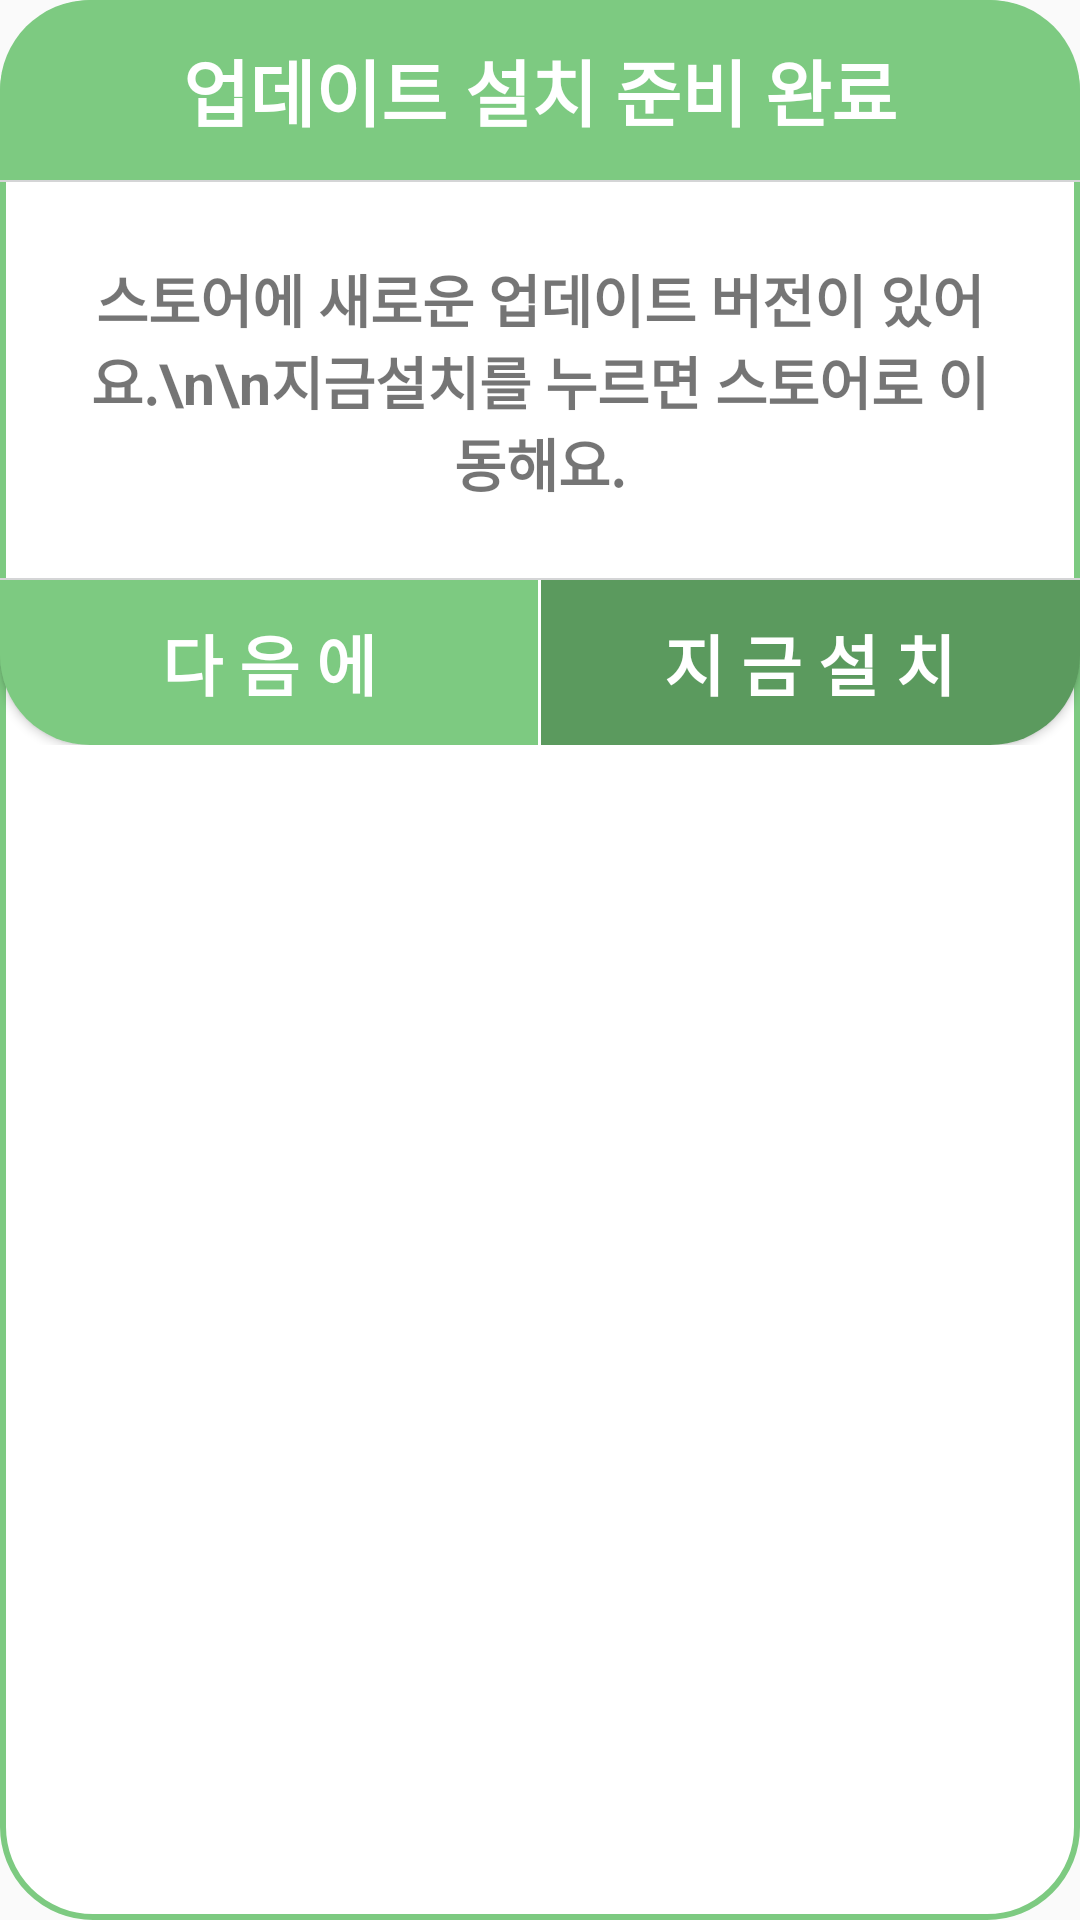

Android layout source for this screen:
<!-- AndroidManifest.xml: application theme Theme.SearchPot -->
<!-- res/layout/notice_dialog.xml -->
<?xml version="1.0" encoding="utf-8"?>
<LinearLayout xmlns:android="http://schemas.android.com/apk/res/android"
    xmlns:app="http://schemas.android.com/apk/res-auto"
    android:layout_width="wrap_content"
    android:layout_height="wrap_content"
    android:background="@drawable/bg_round_popup"
    android:orientation="vertical">


    <TextView
        android:layout_width="match_parent"
        android:layout_height="60dp"
        android:background="@drawable/bg_round_title"
        android:gravity="center"
        android:text="업데이트 설치 준비 완료"
        android:textColor="@color/white"
        android:textSize="24dp"
        android:textStyle="bold" />

    <View
        android:layout_width="match_parent"
        android:layout_height="0.5dp"
        android:background="#d4d5d6" />

    <LinearLayout
        android:layout_width="match_parent"
        android:layout_height="wrap_content"
        android:orientation="vertical">

        <TextView
            android:layout_width="match_parent"
            android:layout_height="match_parent"
            android:gravity="center"
            android:padding="25dp"
            android:text="스토어에 새로운 업데이트 버전이 있어요.\n\n지금설치를 누르면 스토어로 이동해요."
            android:textSize="19dp"
            android:textStyle="bold" />

    </LinearLayout>

    <View
        android:layout_width="match_parent"
        android:layout_height="0.5dp"
        android:background="#d4d5d6" />

    <LinearLayout
        android:layout_width="match_parent"
        android:layout_height="55dp"
        android:orientation="horizontal">

        <LinearLayout
            android:id="@+id/lay_dlg_left"
            android:layout_width="0dp"
            android:layout_height="match_parent"
            android:layout_weight="1">

            <Button
                android:id="@+id/btn_cancel"
                android:layout_width="match_parent"
                android:layout_height="match_parent"
                android:background="@drawable/bg_round_bottom_left"
                android:text="다 음 에"
                android:textColor="@color/white"
                android:textSize="22dp"
                android:textStyle="bold" />
        </LinearLayout>

        <View
            android:id="@+id/view_center_empty"
            android:layout_width="1dp"
            android:layout_height="match_parent" />


        <LinearLayout
            android:id="@+id/lay_dlg_right"
            android:layout_width="0dp"
            android:layout_height="match_parent"
            android:layout_weight="1">

            <Button
                android:id="@+id/btn_ok"
                android:layout_width="match_parent"
                android:layout_height="match_parent"
                android:background="@drawable/bg_round_bottom_right"
                android:text="지 금 설 치"
                android:textColor="@color/white"
                android:textSize="22dp"
                android:textStyle="bold" />
        </LinearLayout>

    </LinearLayout>


</LinearLayout>
<!-- resources referenced by this layout -->
<resources>
  <color name="white">#FFFFFFFF</color>
  <!-- drawable bg_round_bottom_left (drawable) -->
  <?xml version="1.0" encoding="utf-8"?>
  <shape xmlns:android="http://schemas.android.com/apk/res/android"
      android:shape="rectangle" >
      <solid android:color="@color/mint"/>
  
  
      
  
      <corners
          android:bottomLeftRadius="30dp"/>
  
  
  
  
  
  </shape>
  <!-- drawable bg_round_bottom_right (drawable) -->
  <?xml version="1.0" encoding="utf-8"?>
  <shape xmlns:android="http://schemas.android.com/apk/res/android"
      android:shape="rectangle" >
      <solid android:color="@color/dark_mint"/>
  
  
      
  
      <corners
          android:bottomRightRadius="30dp"/>
  
  
  
  
  
  </shape>
  <!-- drawable bg_round_popup (drawable) -->
  <?xml version="1.0" encoding="utf-8"?>
  <shape xmlns:android="http://schemas.android.com/apk/res/android"
      android:shape="rectangle" >
      <solid android:color="@color/white"/>
  
  
      
  
      <corners android:bottomRightRadius="30dp"
          android:bottomLeftRadius="30dp"
          android:topLeftRadius="30dp"
          android:topRightRadius="30dp"/>
  
      <stroke
          android:width="2dp"
          android:color="@color/mint" />
  
  </shape>
  <!-- drawable bg_round_title (drawable) -->
  <?xml version="1.0" encoding="utf-8"?>
  <shape xmlns:android="http://schemas.android.com/apk/res/android"
      android:shape="rectangle" >
      <solid android:color="@color/mint"/>
  
  
      
  
      <corners
          android:topLeftRadius="30dp"
          android:topRightRadius="30dp"/>
  
  
  
  
  
  </shape>
  <style name="Theme.SearchPot" parent="Theme.AppCompat.Light">
          
          <item name="colorPrimary">#7DCA81</item>
          <item name="colorPrimaryVariant">#7DCA81</item>
          <item name="colorOnPrimary">@color/white</item>
          <item name="android:textColorPrimary">@color/white</item>
          
          <item name="colorSecondary">@color/teal_200</item>
          <item name="colorSecondaryVariant">@color/teal_700</item>
          <item name="colorOnSecondary">@color/black</item>
          
          <item name="android:statusBarColor" tools:targetApi="l">?attr/colorPrimaryVariant</item>
          
          <item name="android:itemTextAppearance">@style/MenuText</item>
  
      </style>
  <color name="mint">#7DCA81</color>
  <color name="dark_mint">#5B9A5E</color>
  <color name="teal_200">#FF03DAC5</color>
  <color name="teal_700">#FF018786</color>
  <color name="black">#FF000000</color>
  <style name="MenuText">
          <item name="android:textColor">@android:color/black</item>
          <item name="itemBackground">@color/mint</item>
      </style>
</resources>
